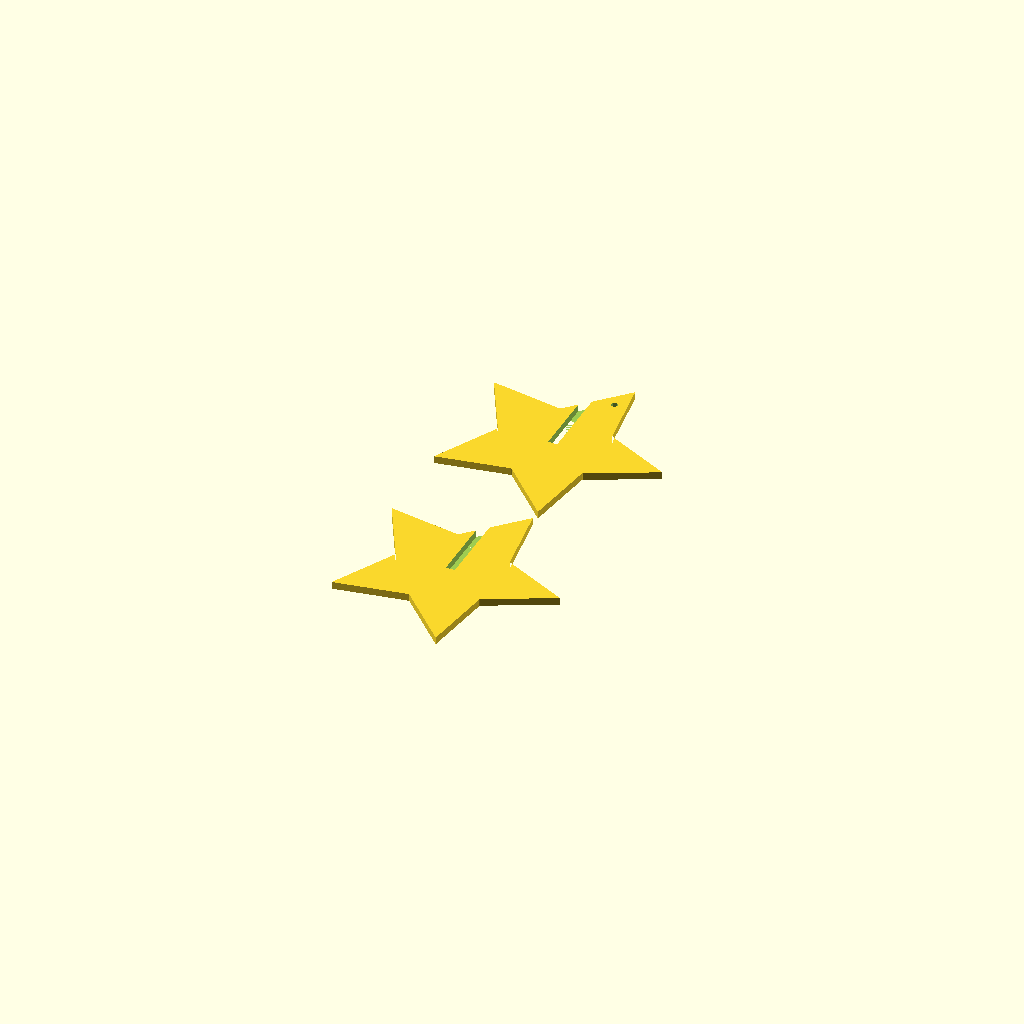
Cell 1: rendered with the file's own defaults.
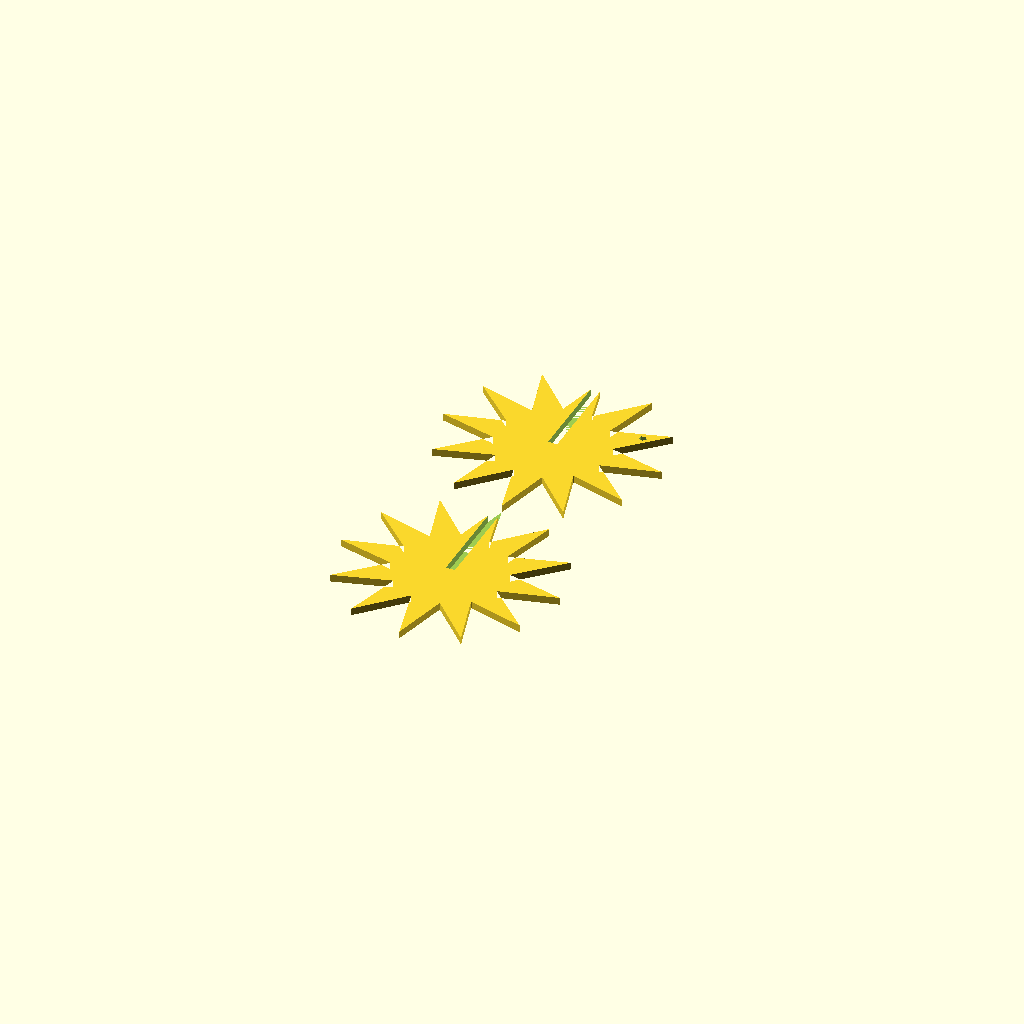
Cell 2 — n set to 12, the other parameters unchanged.
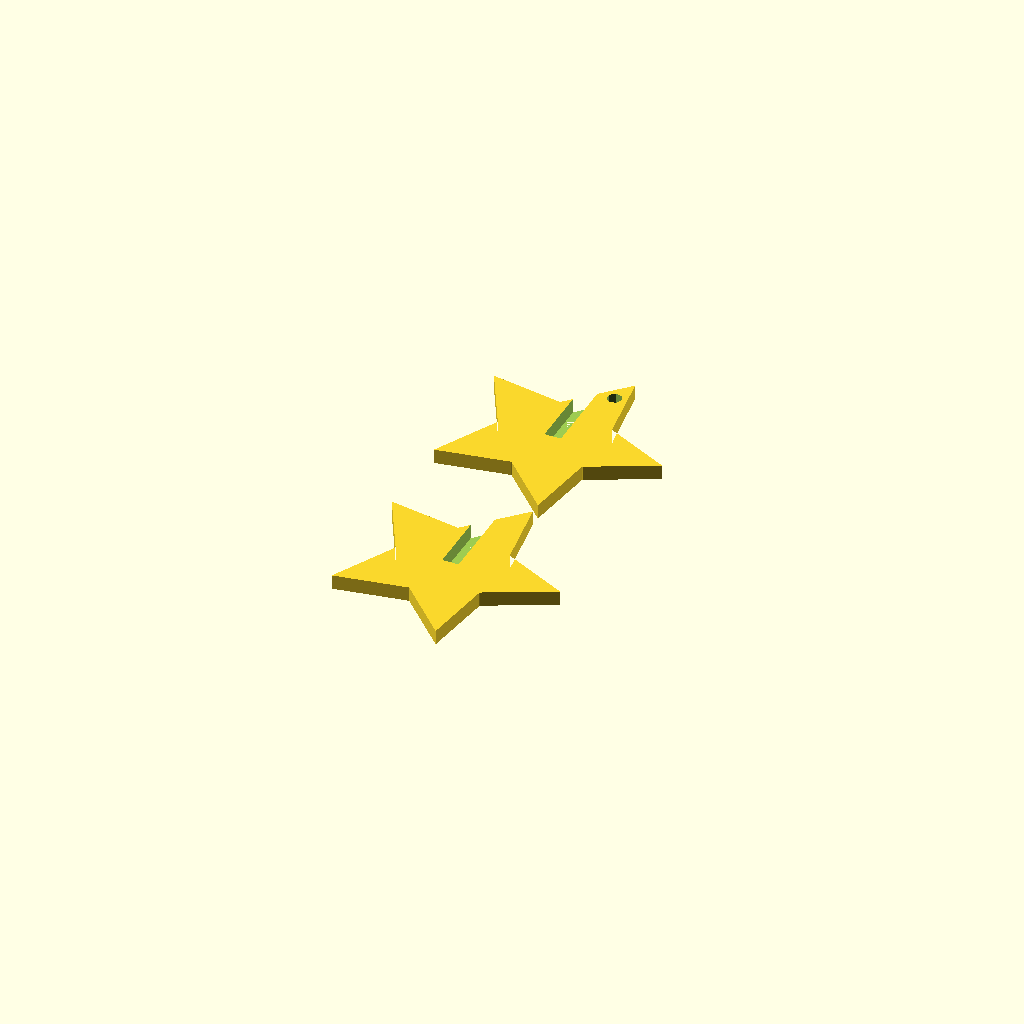
Cell 3 — h set to 4, the other parameters unchanged.
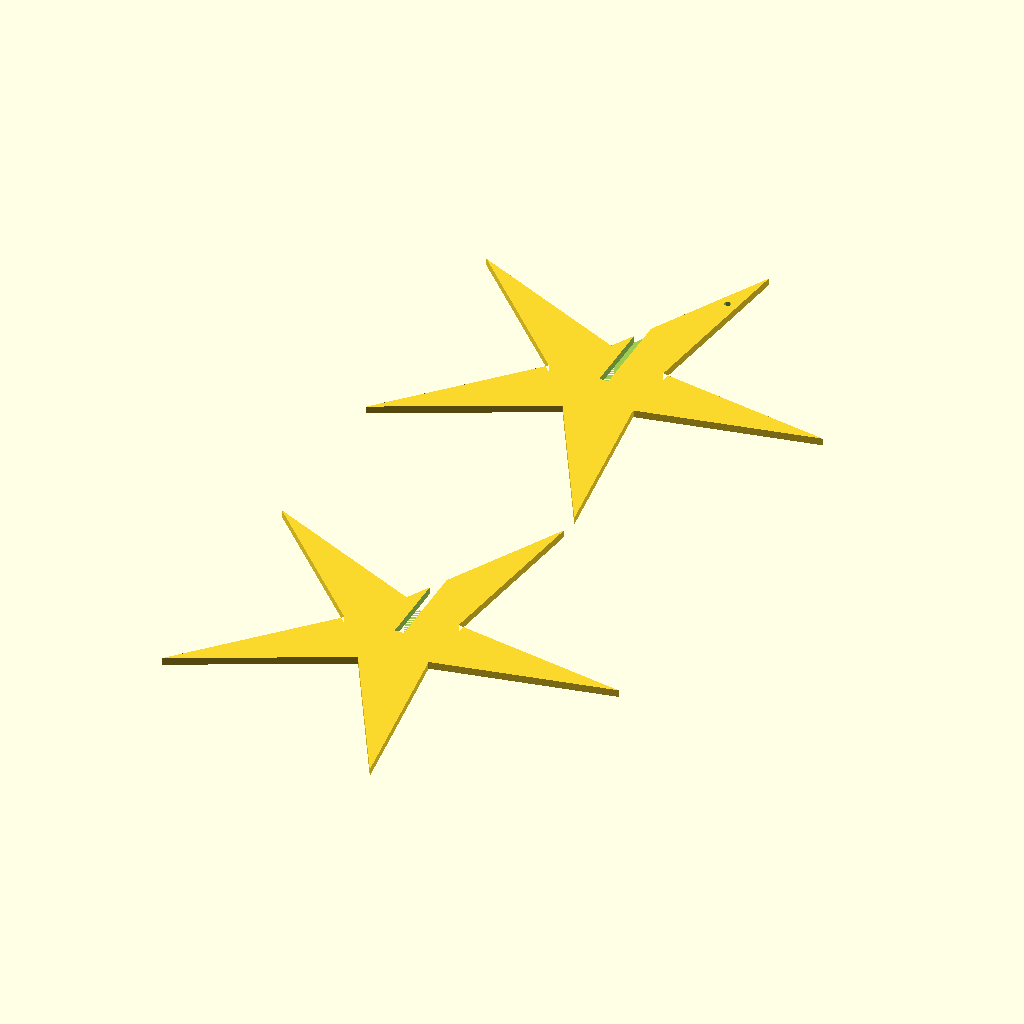
Cell 4: ro = 60 (everything else at default).
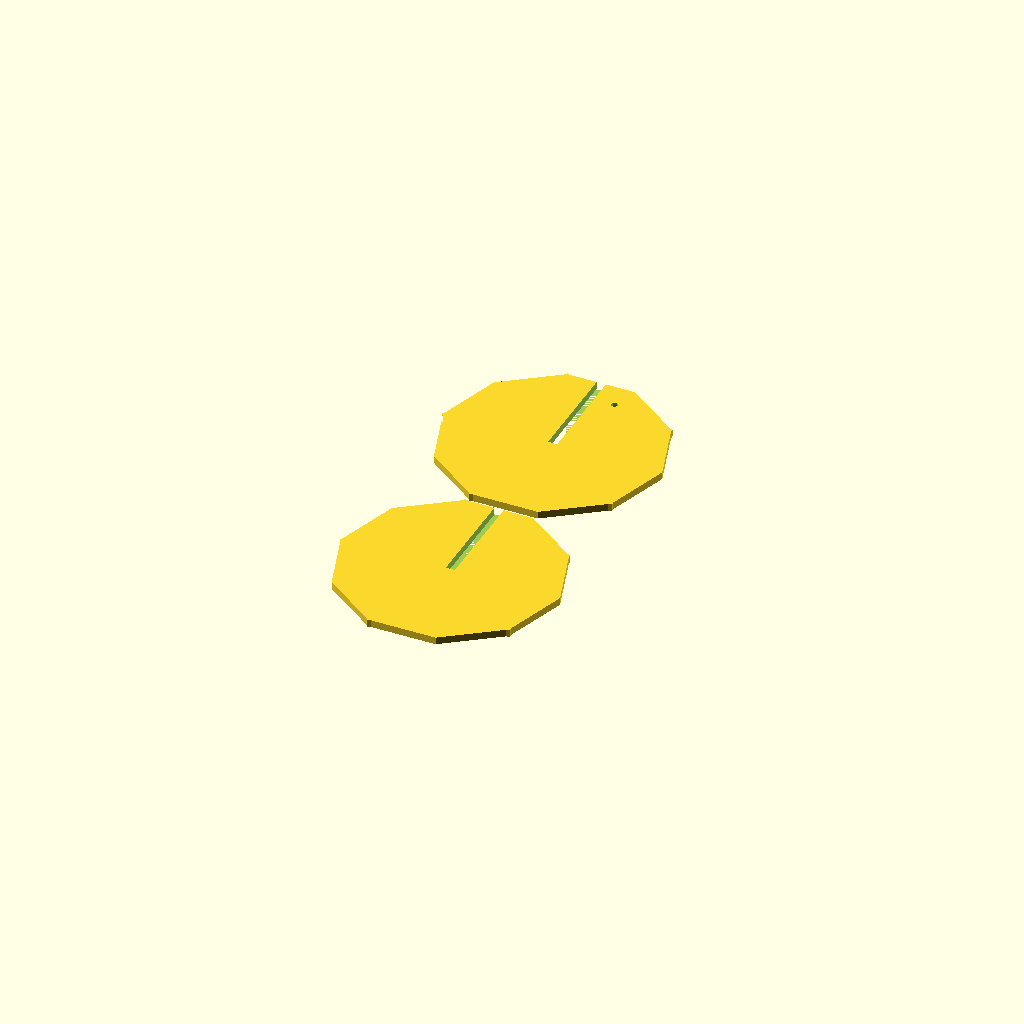
Cell 5 — ri set to 30, the other parameters unchanged.
All cells are drawn from one camera (rotation 55°, 0°, 25°, orthographic, colour scheme Cornfield), so only the parameter changes between them.
The OpenSCAD source (scadFiles/180604/340466.scad):
n=6;

h=2;

ro=30;

ri=15;



//-- Parametric star

//-- (c)  2010 Juan Gonzalez-Gomez (Obijuan) juan@iearobotics.com

//-- GPL license



//-- The 2*N points of an N-ponted star are calculated as follows:

//-- There are two circunferences:  the inner and outer.  Outer points are located

//-- at angles: 0, 360/N, 360*2/N and on the outer circunference

//-- The inner points have the same angular distance but they are 360/(2*N) rotated

//-- respect to the outers. They are located on the inner circunference



//--- INPUT PARAMETERS:

//--- N: Number of points

//--  h: Height

//-- ri: Inner radius

//-- ro: outer radius

module parametric_star(N=5, h=3, ri=15, re=30) {



  //-- Calculate and draw a 2D tip of the star

 //-- INPUT: 

 //-- n: Number of the tip (from 0 to N-1)

  module tipstar(n) {

     i1 =  [ri*cos(-360*n/N+360/(N*2)), ri*sin(-360*n/N+360/(N*2))];

    e1 = [re*cos(-360*n/N), re*sin(-360*n/N)];

    i2 = [ri*cos(-360*(n+1)/N+360/(N*2)), ri*sin(-360*(n+1)/N+360/(N*2))];

    polygon([ i1, e1, i2]);

  }



  //-- Draw the 2D star and extrude

  

   //-- The star is the union of N 2D tips. 

   //-- A inner cylinder is also needed for filling

   //-- A flat (2D) star is built. The it is extruded

    linear_extrude(height=h) 

    union() {

      for (i=[0:N-1]) {

         tipstar(i);

      }

      rotate([0,0,360/(2*N)]) circle(r=ri+ri*0.01,$fn=N);

    }

}



//-- Example

n=5;

h=2;

ro=30;

ri=15;

translate([0,ro,0])

difference(){

difference()

{ parametric_star(n, h,ri,ro);

translate([cos(360/n)*0.75*ro,sin(360/n)*0.75*ro,-1]) cylinder (h+2,h/2,h/2);}

translate([-(h+0.5)/2,0,0])cube ([h+0.5,ro+2,h+0.5]);

}

translate([0,-ro,0])

difference(){

difference()

{ parametric_star(n, h,ri,ro);

translate([-(h+0.5)/2,0,0])cube ([h+0.5,ro+2,h+0.5]);

}

}
Customizer parameters (derived from the source; name, type, default, range or options):
n: number, default 6
h: number, default 2
ro: number, default 30
ri: number, default 15
